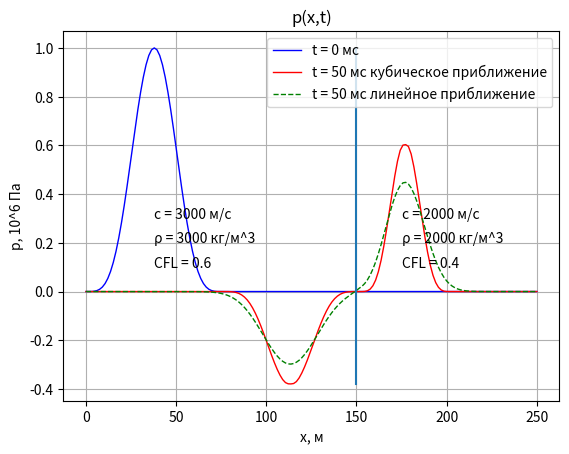
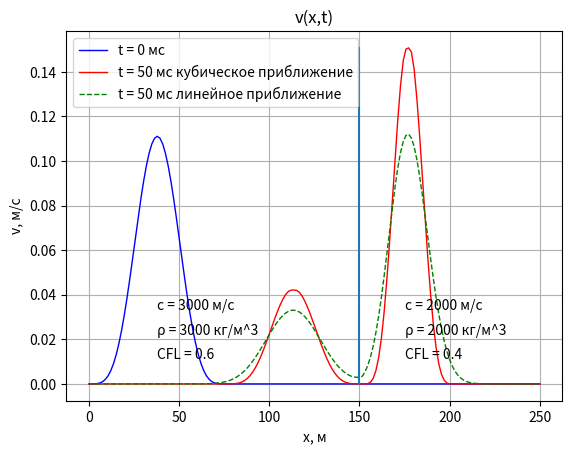

The matplotlib source for these figures, in order:
import matplotlib.pyplot as plt
import matplotlib.lines as mlines
import numpy as np

p0 = 1 # *Па* = кг/(м*мс^2)
'''
ro1 = 2000 # кг/м^3
ro2 = 3000 # без отражения - работает!
'''

ro1 = 3000 # кг/м^3
ro2 = 2000 #

c1 = 3 # м/мс 
c2 = 2
L = 250 #м
L0 = 150 #м
n0 = 100
h = L0 / n0 # ~1/n0
N = int(L / h) #кол-во шагов по x ~n0
l = L0/2 #м длина волны
q = c1 / c2
y = 0.5 * (q-1)/(q+1) 
CFL2 = 0.5 - y
CFL1 = 0.5 + y
'''
CFL1 = 0.4
CFL2 = 0.4
'''
T = 50 #мс
tau = CFL1/c1*h #мс ~1/n0 
M = int(T/tau) + 1 #! #кол-во шагов по t ~n0
Z1 = ro1*c1
Z2 = ro2*c2
K1=Z1*c1
K2=Z2*c2

def p(x):
    if x <= l:
        #return 1
        return p0*np.sin(np.pi*x/l)**4
    else:
        return 0
    
def p_der(x):
    if x <= l:
        return (4*np.pi/l/ro1)*p0*(np.sin(np.pi*x/l)**3)*(np.cos(np.pi*x/l))
    else:
        return 0

p_curr = np.array([0] * N, 'float64')
for i in range(N):
    p_curr[i] = p(i*h)
p_next = np.array([0] * N, 'float64')

p_curr_lin = p_curr.copy()
p_next_lin = np.array([0] * N, 'float64')

v_curr = p_curr / Z1
v_next = np.array([0] * N, 'float64')

v_curr_lin = v_curr.copy()
v_next_lin = np.array([0] * N, 'float64')

p_der_curr = np.array([0] * N, 'float64')
for i in range(N):
    p_der_curr[i] = p_der(i*h)
p_der_next = np.array([0] * N, 'float64')
v_der_curr = Z1 * p_der_curr
v_der_next = np.array([0] * N, 'float64')

p_init = p_curr.copy()
v_init = v_curr.copy()                 

def min_max(a, b, c, d, x):
    y = a*x**3 + b*x**2 + c*x + d
    yl = -a*h**3 + b*h**2 + -c*h + d
    yr = d
    if(y>max(yl, yr)):
        return max(yl, yr)
    if(y<min(yl, yr)):
        return min(yl, yr)
    return y

def Transport(c_l, ro_l, c_r, ro_r, CFL_l, CFL_r):
    Zl = c_l*ro_l
    Kl = Zl*c_l
    Zr = c_r*ro_r
    Kr = Zr*c_r
    
    PosWl = 1/(2*Zl) * (p_curr[j-1] + v_curr[j-1]*Zl)
    PosW0 = 1/(2*Zl) * (p_curr[j] + v_curr[j]*Zl)
    NegW0 = 1/(2*Zr) * (-p_curr[j] + v_curr[j]*Zr)
    NegWr = 1/(2*Zr) * (-p_curr[j+1] + v_curr[j+1]*Zr)
    PosVl = 1/2 * (p_der_curr[j-1]/c_l + v_der_curr[j-1]/Kl)
    PosV0 = 1/2 * (p_der_curr[j]/c_l + v_der_curr[j]/Kl)
    NegV0 = 1/2 * (-p_der_curr[j]/c_r + v_der_curr[j]/Kr)
    NegVr = 1/2 * (-p_der_curr[j+1]/c_r + v_der_curr[j+1]/Kr)
    
    PosWl_lin = 1/(2*Zl) * (p_curr_lin[j-1] + v_curr_lin[j-1]*Zl)
    PosW0_lin = 1/(2*Zl) * (p_curr_lin[j] + v_curr_lin[j]*Zl)
    NegW0_lin = 1/(2*Zr) * (-p_curr_lin[j] + v_curr_lin[j]*Zr)
    NegWr_lin = 1/(2*Zr) * (-p_curr_lin[j+1] + v_curr_lin[j+1]*Zr)
    
    al = 2 * (PosWl + PosV0*h - PosW0)/h**3 + (PosVl-PosV0)/h**2
    bl = 3 * (PosWl + PosV0*h - PosW0)/h**2 + (PosVl-PosV0)/h
    cl = PosV0
    dl = PosW0
    ar = 2 * (NegW0 + NegVr*h - NegWr)/h**3 + (NegV0-NegVr)/h**2
    br = 3 * (NegW0 + NegVr*h - NegWr)/h**2 + (NegV0-NegVr)/h
    cr = NegVr
    dr = NegWr
    
    xl = -c_l*tau
    xr = -h + c_r*tau
    
    PosW = min_max(al, bl, cl, dl, xl)
    NegW = min_max(ar, br, cr, dr, xr)
    '''
    PosW = al*xl**3 + bl*xl**2 + cl*xl + dl
    NegW = ar*xr**3 + br*xr**2 + cr*xr + dr
    '''
    PosV = 3*al*xl**2 + 2*bl*xl + cl
    NegV = 3*ar*xr**2 + 2*br*xr + cr
    
    PosW_lin = PosW0_lin - CFL_l*(PosW0_lin - PosWl_lin)
    NegW_lin = NegW0_lin + CFL_r*(NegWr_lin - NegW0_lin)
    
    p_next_lin[j] = 2 * Zl*Zr/(Zl + Zr) * (PosW_lin - NegW_lin)
    v_next_lin[j] = 2/(Zl + Zr) * (Zl*PosW_lin + Zr*NegW_lin)
    
    p_next[j] = 2 * Zl*Zr/(Zl + Zr) * (PosW - NegW)
    v_next[j] = 2/(Zl + Zr) * (Zl*PosW + Zr*NegW)
    p_der_next[j] = 2*(Kl*PosV - Kr*NegV) / (Zl + Zr)
    v_der_next[j] = 2*Zl*Zr*(c_l*PosV + c_r*NegV) / (Zl + Zr)

for i in range(M):
    for j in range(1, n0):
        Transport(c1, ro1, c1, ro1, CFL1, CFL1)
    j = n0
    Transport(c1, ro1, c2, ro2, CFL1, CFL2)
    for j in range(n0+1, N-1):
        Transport(c2, ro2, c2, ro2, CFL2, CFL2)
    p_curr, p_next = p_next, p_curr
    v_curr, v_next = v_next, v_curr
    p_der_curr, p_der_next = p_der_next, p_der_curr
    v_der_curr, v_der_next = v_der_next, v_der_curr
    p_curr_lin, p_next_lin = p_next_lin, p_curr_lin
    v_curr_lin, v_next_lin = v_next_lin, v_curr_lin

#графики
x_ = np.linspace(0, L, N)
fs = 10 # fontsize
fig, ax = plt.subplots()
ax.plot(x_, p_init, linestyle='-', marker='', color='b', linewidth=1, label='t = 0 мс')
ax.plot(x_, p_curr, linestyle='-', marker='', color='r', linewidth=1, label='t = '+str(T)+' мс кубическое приближение')
ax.plot(x_, p_curr_lin, linestyle='--', marker='', color='g', linewidth=1, label='t = '+str(T)+' мс линейное приближение')
l_ = mlines.Line2D([L0, L0], [p_curr.min(), p0])
ax.add_line(l_)
plt.title('p(x,t)')
plt.xlabel('x, м')
plt.ylabel('p, 10^6 Па')
plt.legend()
plt.text(0.25*L0, 0.3*p0, 'с = '+str(c1*10**3)+' м/с', fontsize=fs)
plt.text(0.25*L0, 0.2*p0, 'ρ = '+str(ro1)+' кг/м^3', fontsize=fs)
plt.text(0.25*L0, 0.1*p0, 'CFL = '+str(round(CFL1, 2)), fontsize=fs)
plt.text(L0 + 0.25*(L - L0), 0.3*p0, 'с = '+str(c2*10**3)+' м/с', fontsize=fs)
plt.text(L0 + 0.25*(L - L0), 0.2*p0, 'ρ = '+str(ro2)+' кг/м^3', fontsize=fs)
plt.text(L0 + 0.25*(L - L0), 0.1*p0, 'CFL = '+str(round(CFL2, 2)), fontsize=fs)
plt.grid()

fig, ax = plt.subplots()
ax.plot(x_, 10**3 * v_init, linestyle='-', marker='', color='b', linewidth=1, label='t = 0 мс')
ax.plot(x_, 10**3 * v_curr, linestyle='-', marker='', color='r', linewidth=1, label='t = '+str(T)+' мс кубическое приближение')
ax.plot(x_, 10**3 * v_curr_lin, linestyle='--', marker='', color='g', linewidth=1, label='t = '+str(T)+' мс линейное приближение')
l_ = mlines.Line2D([L0, L0], [0, v_curr.max()*10**3])
ax.add_line(l_)
plt.title('v(x,t)')
plt.xlabel('x, м')
plt.ylabel('v, м/c')
plt.legend()
plt.text(0.25*L0, 0.3*p0/Z1*10**3, 'с = '+str(c1*10**3)+' м/с', fontsize=fs)
plt.text(0.25*L0, 0.2*p0/Z1*10**3, 'ρ = '+str(ro1)+' кг/м^3', fontsize=fs)
plt.text(0.25*L0, 0.1*p0/Z1*10**3, 'CFL = '+str(round(CFL1, 2)), fontsize=fs)
plt.text(L0 + 0.25*(L - L0), 0.3*p0/Z1*10**3, 'с = '+str(c2*10**3)+' м/с', fontsize=fs)
plt.text(L0 + 0.25*(L - L0), 0.2*p0/Z1*10**3, 'ρ = '+str(ro2)+' кг/м^3', fontsize=fs)
plt.text(L0 + 0.25*(L - L0), 0.1*p0/Z1*10**3, 'CFL = '+str(round(CFL2, 2)), fontsize=fs)
plt.grid()
